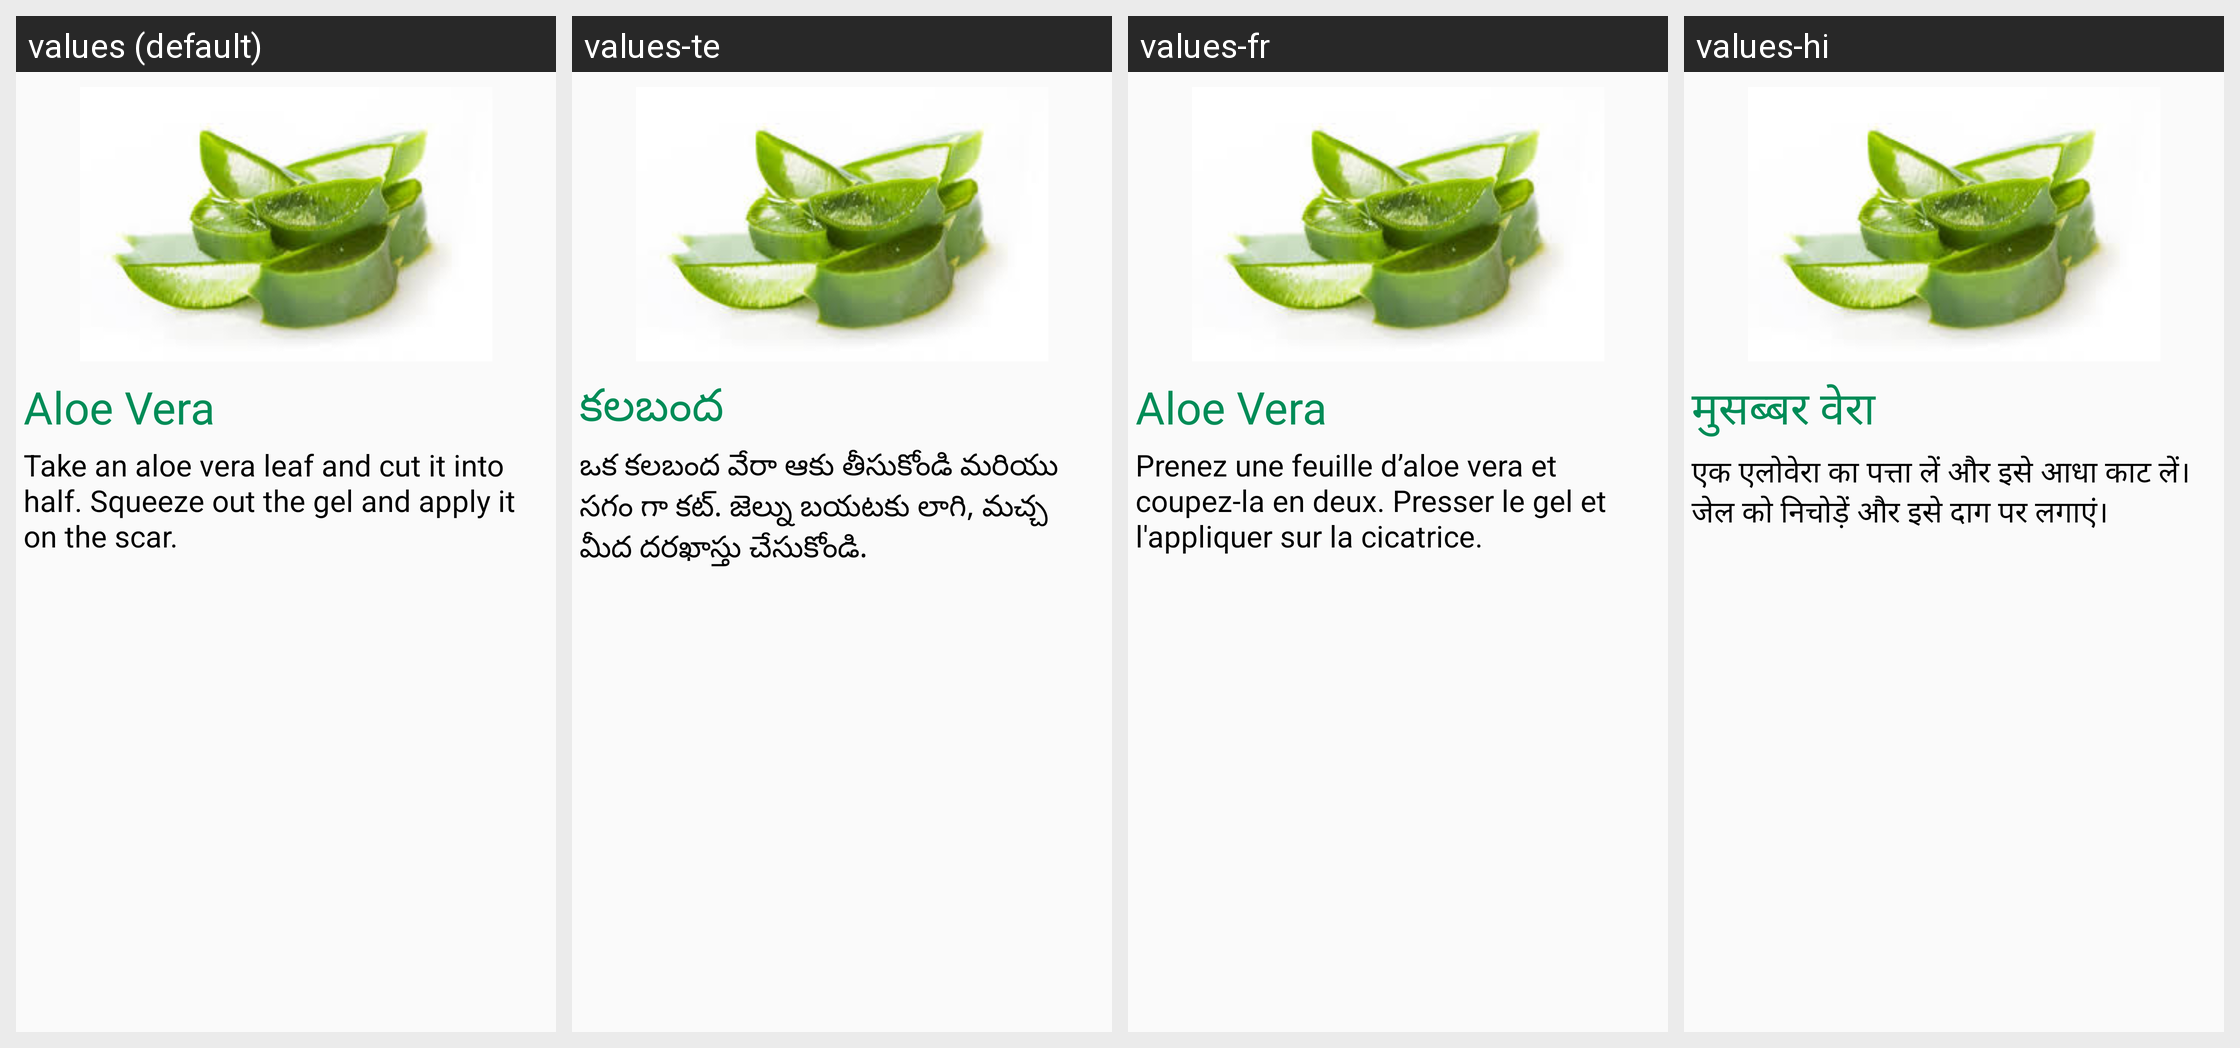

Here is an Android app screen in its default locale and in the app's own translations. Write out the translated-string differences for the strings that appear on this screen.
Android screen res/layout/scarsfragment_tab3.xml rendered under 4 locales, left to right: values (default), values-te, values-fr, values-hi. Device: Nexus 5 (rendered at 1080×1920; each locale shown at half size, 540×960, under a caption strip naming it); theme AppTheme.
Strings drawn on this screen, with the default value and each locale's value (text and hints the layout hard-codes, and strings that could not be matched under every locale, appear in the picture but are not listed):

aloevera1
  values: Aloe Vera
  values-te: కలబంద
  values-fr: Aloe Vera
  values-hi: मुसब्बर वेरा

aloevera2
  values: Take an aloe vera leaf and cut it into half. Squeeze out the gel and apply it on the scar.
  values-te: ఒక కలబంద వేరా ఆకు తీసుకోండి మరియు సగం గా కట్. జెల్ను బయటకు లాగి, మచ్చ మీద దరఖాస్తు చేసుకోండి.
  values-fr: Prenez une feuille d’aloe vera et coupez-la en deux. Presser le gel et l'appliquer sur la cicatrice.
  values-hi: एक एलोवेरा का पत्ता लें और इसे आधा काट लें। जेल को निचोड़ें और इसे दाग पर लगाएं।
